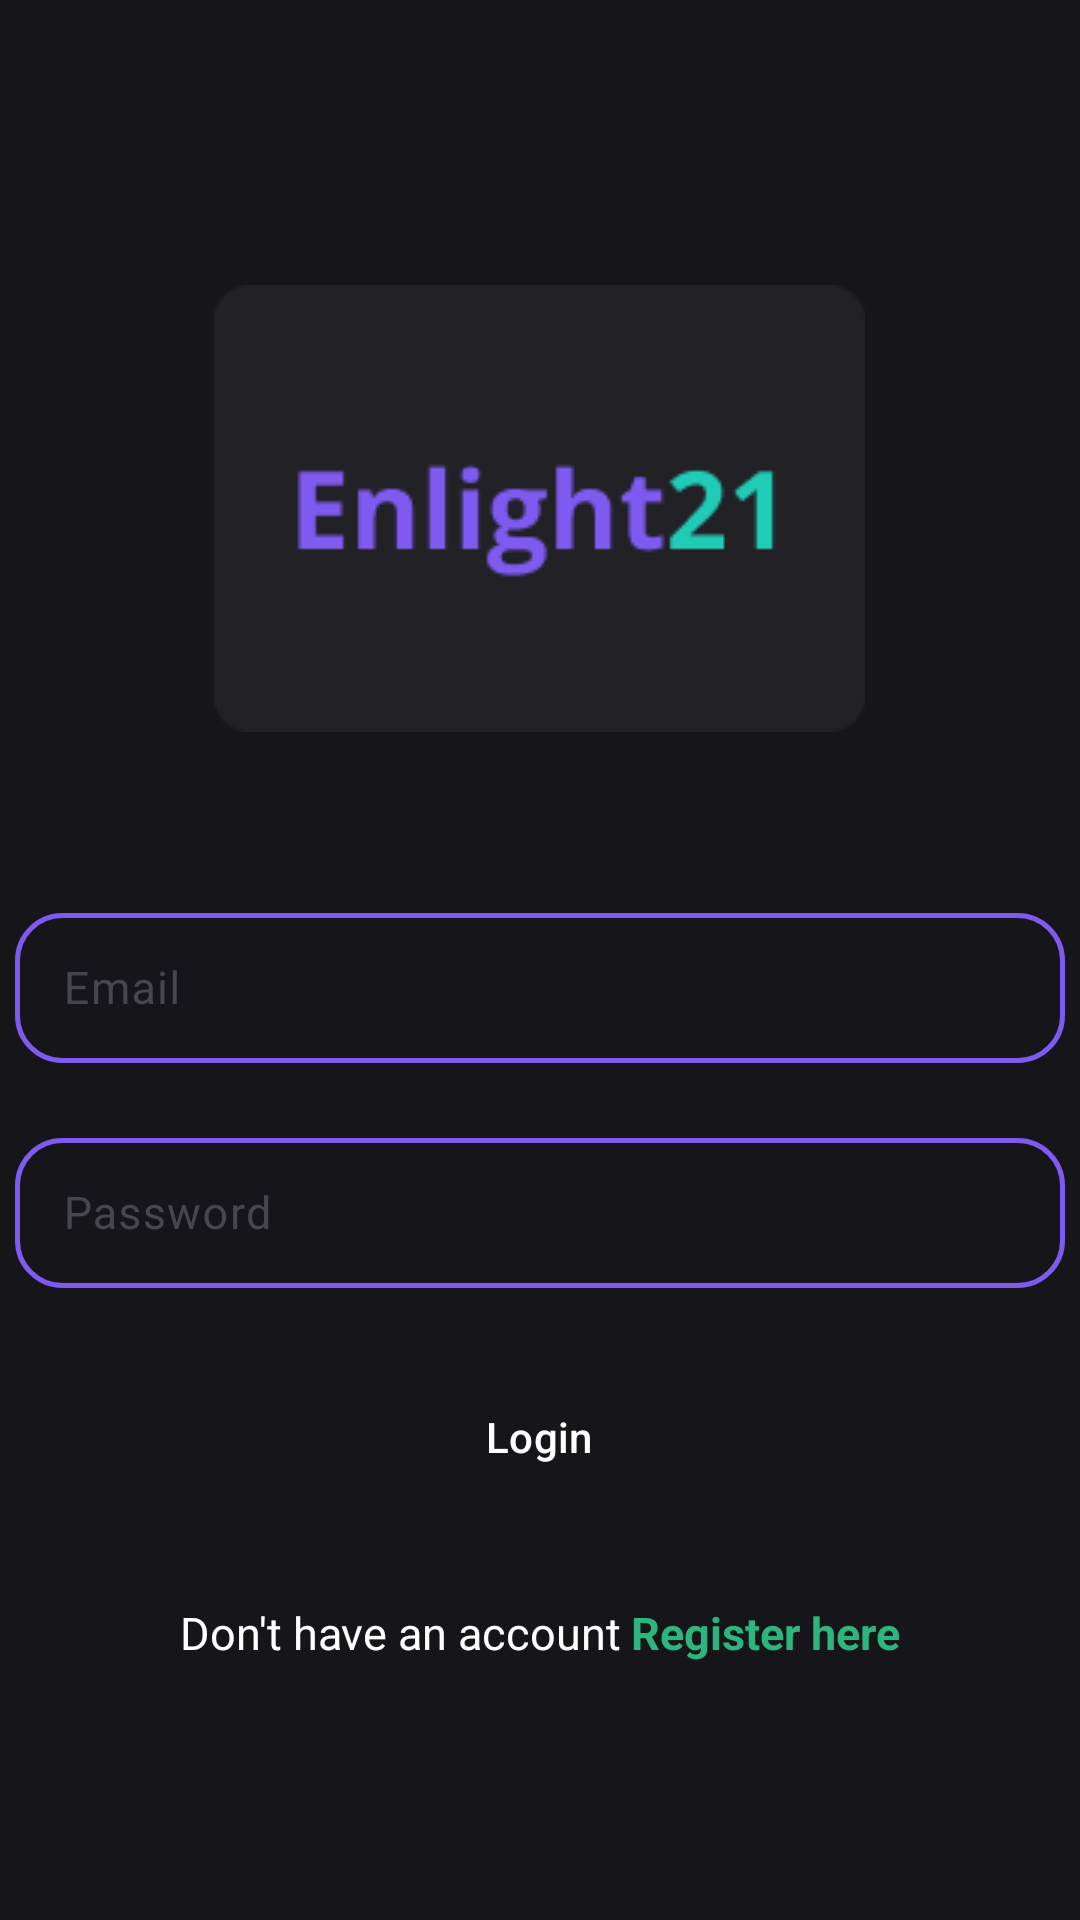

This screen was rendered from an Android layout file. Write that file and the resources it references.
<!-- AndroidManifest.xml: application theme Theme.Enlight21 -->
<!-- res/layout/activity_signin.xml -->
<?xml version="1.0" encoding="utf-8"?>
<LinearLayout xmlns:android="http://schemas.android.com/apk/res/android"
    xmlns:app="http://schemas.android.com/apk/res-auto"
    xmlns:tools="http://schemas.android.com/tools"
    android:layout_width="match_parent"
    android:layout_height="match_parent"
    android:background="@color/baseBgcolor"
    android:orientation="vertical"
    tools:context=".signinActivity">

    <ImageView
        android:layout_width="wrap_content"
        android:layout_height="wrap_content"
        android:layout_gravity="center"
        android:layout_marginTop="95dp"
        android:src="@drawable/signuplobo" />

    <com.google.android.material.textfield.TextInputLayout
        android:layout_width="350dp"
        android:layout_height="60dp"
        android:layout_gravity="center"
        android:layout_marginTop="55dp">

        <EditText
            android:id="@+id/Email"
            android:layout_width="match_parent"
            android:layout_height="50dp"
            android:background="@drawable/btn_base"
            android:hint="Email"
            android:inputType="text"
            android:textColor="@color/white"
            android:textSize="15sp" />

    </com.google.android.material.textfield.TextInputLayout>

    <com.google.android.material.textfield.TextInputLayout
        android:layout_width="350dp"
        android:layout_height="60dp"
        android:layout_gravity="center"
        android:layout_marginTop="15dp">

        <EditText
            android:id="@+id/Password"
            android:layout_width="350dp"
            android:layout_height="50dp"
            android:background="@drawable/btn_base"
            android:hint="Password"
            android:inputType="text"
            android:textColor="@color/white"
            android:textSize="15sp" />

    </com.google.android.material.textfield.TextInputLayout>

    <Button
        android:id="@+id/btn_login"
        style="@style/Widget.Material3.Button.ElevatedButton"
        android:layout_width="351dp"
        android:layout_height="50dp"
        android:layout_gravity="center"
        android:layout_marginTop="20dp"
        android:backgroundTint="@color/BTNcolor"
        android:text="Login"
        android:textColor="@color/white" />

    <LinearLayout
        android:layout_width="wrap_content"
        android:layout_height="40dp"
        android:layout_gravity="center"
        android:layout_marginTop="30dp">

        <TextView
            android:layout_width="wrap_content"
            android:layout_height="wrap_content"
            android:text="Don't have an account"
            android:textColor="@color/white"
            android:textSize="15sp" />

        <TextView
            android:id="@+id/Register"
            android:layout_width="wrap_content"
            android:layout_height="wrap_content"
            android:layout_marginStart="3dp"
            android:text="Register here"
            android:textColor="#2CB67D"
            android:textSize="15sp"
            android:textStyle="bold" />

    </LinearLayout>
</LinearLayout>
<!-- resources referenced by this layout -->
<resources>
  <color name="BTNcolor">#7f5af0</color>
  <color name="baseBgcolor">#16161a</color>
  <color name="white">#FFFFFFFF</color>
  <!-- drawable btn_base (drawable) -->
  <?xml version="1.0" encoding="utf-8"?>
  <shape xmlns:android="http://schemas.android.com/apk/res/android">
  
  
      <size android:width="357dp"
          android:height="40dp"/>
      <stroke
          android:width="1.5dp"
          android:color="#7F5AF0" />
      <corners
          android:topLeftRadius="15dp"
          android:topRightRadius="15dp"
          android:bottomRightRadius="15dp"
          android:bottomLeftRadius="15dp"
  
          />
  </shape>
  <!-- drawable signuplobo: png bitmap (drawable, 3004 bytes) -->
  <style name="Theme.Enlight21" parent="Base.Theme.Enlight21" />
  <style name="Base.Theme.Enlight21" parent="Theme.Material3.DayNight.NoActionBar">
          
          
          <item name="colorPrimaryVariant">@color/baseBgcolor</item>
          <item name="android:statusBarColor">#212126</item>
      </style>
</resources>
